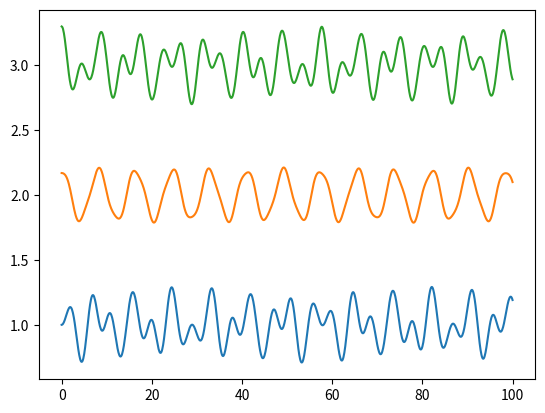

Write the Python code that produced this figure.
import numpy as np
import matplotlib.pyplot as plt
from scipy.integrate import solve_ivp

def integral(data):
    a = 0
    for i in range(len(data[0])-1):
        a = a + (data[0,i+1] -data[0,i]) * (data[1,i+1] + data[1,i]) / 2
        
    return a



def f_nosc(t, y, n, k, m, fixed_end):
    
    r = y[0:n]
    v = y[n:2*n]
    eqs = []
    
    if fixed_end is True :
        for i in range(n):
            if i == 0:
                eq = -k/m*(2*r[i] -r[i+1])
            elif i == n-1:
                eq = -k/m*(2*r[i] -r[i-1])
            else:
                eq = -k/m*(2*r[i] -r[i-1] -r[i+1])
            eqs.append(eq)
    else :
        for i in range(n):
            if i == 0:
                eq = -k/m*(r[i] -r[i+1])
            elif i == n-1:
                eq = -k/m*(r[i] -r[i-1])
            else:
                eq = -k/m*(2*r[i] -r[i-1] -r[i+1])
            eqs.append(eq)
    
    return list(v) + eqs

fixed_end = True

n = 3
k = 1
m = 1

tStart = 0
tEnd = 100

yStart = [0, 0.17, 0.3, 0, 0, 0]

solution = solve_ivp(
    f_nosc, 
    [tStart,tEnd], 
    yStart, 
    args=(n,k,m,fixed_end), 
    method = 'RK45', 
    t_eval = np.linspace(0,100,1001)
)

for i in range(n):
    plt.plot(solution.t, solution.y[i] + i+1)
